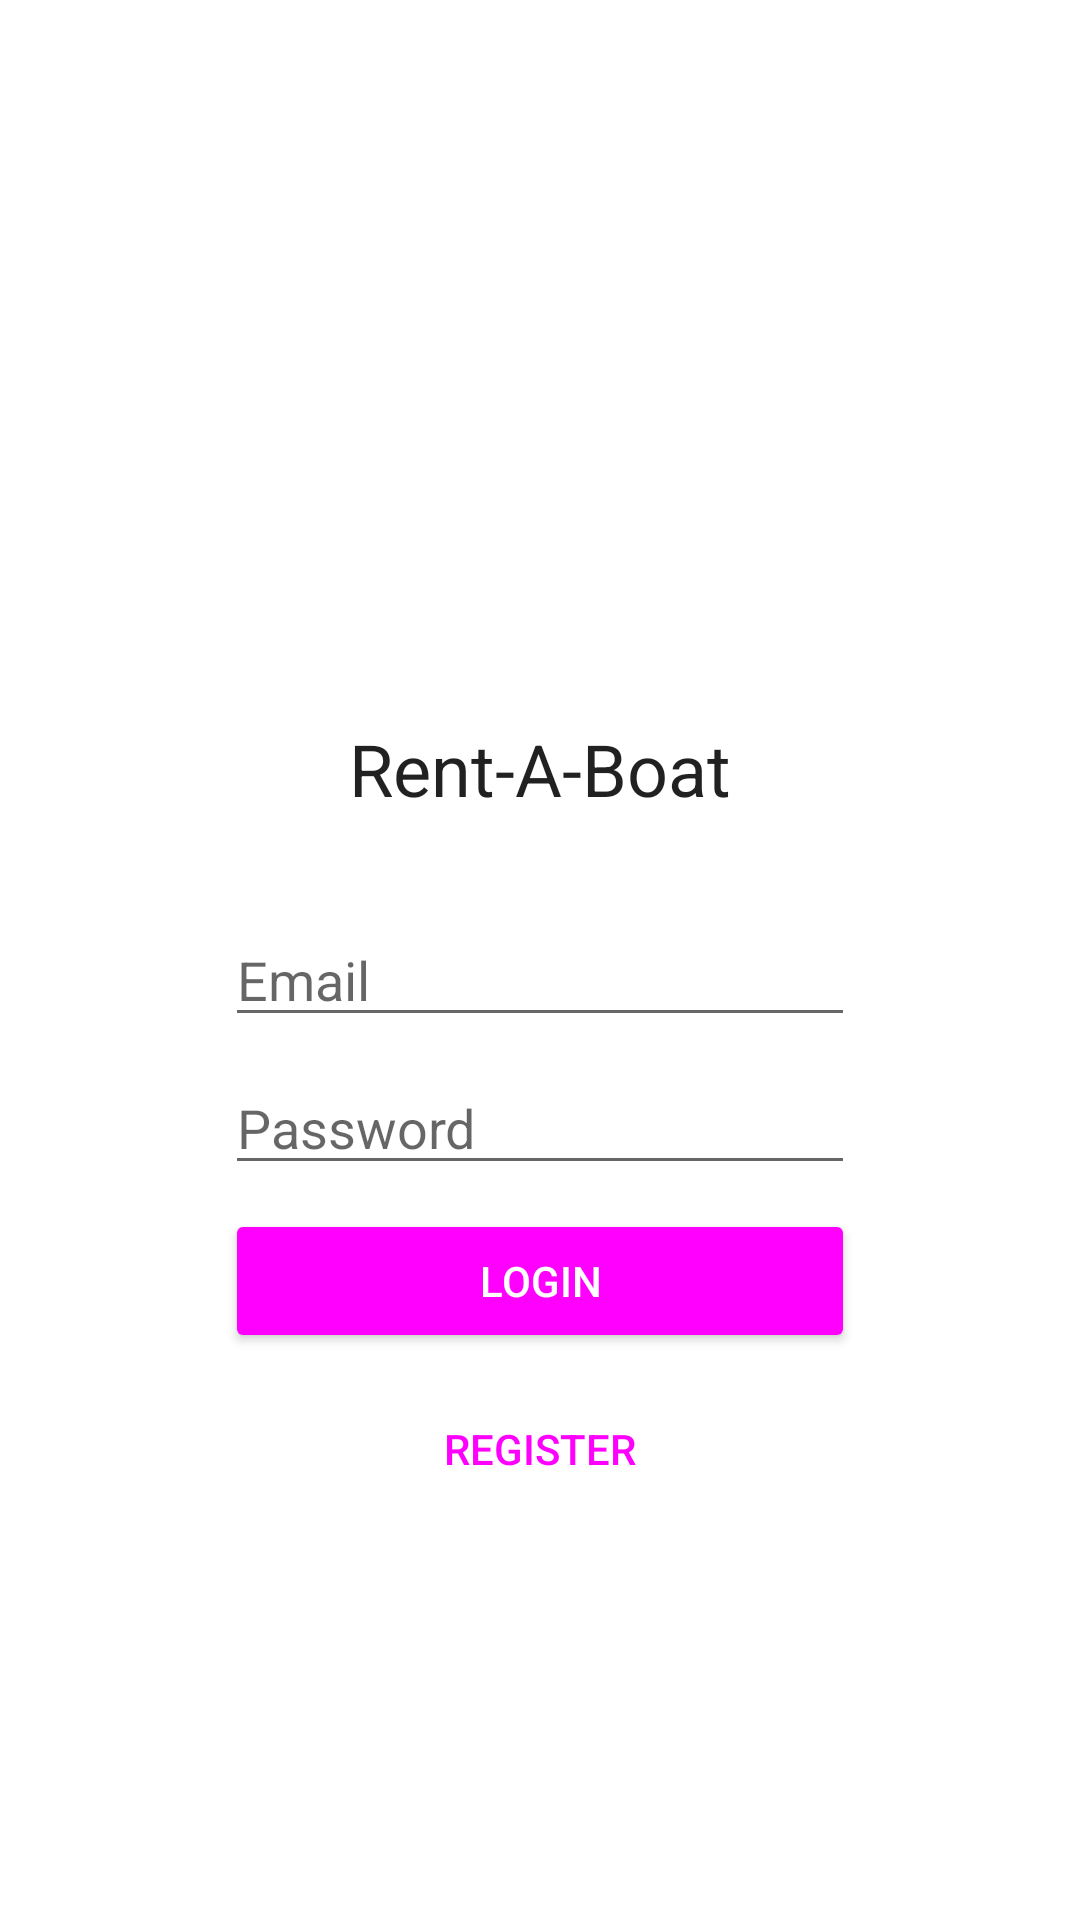

Reconstruct the res/layout file that produces this screen, plus the resources it refers to.
<!-- AndroidManifest.xml: application theme AppTheme -->
<!-- res/layout/fragment_welcome.xml -->
<?xml version="1.0" encoding="utf-8"?>
<androidx.constraintlayout.widget.ConstraintLayout xmlns:android="http://schemas.android.com/apk/res/android"
    xmlns:app="http://schemas.android.com/apk/res-auto"
    xmlns:tools="http://schemas.android.com/tools"
    android:layout_width="match_parent"
    android:layout_height="match_parent"
    tools:context=".WelcomeFragment">

    <Button
        android:id="@+id/button_login"
        style="@style/Widget.AppCompat.Button.Colored"
        android:layout_width="0dp"
        android:layout_height="wrap_content"
        android:layout_marginTop="8dp"
        android:text="@string/login_text"
        app:layout_constraintEnd_toEndOf="@+id/editTextPassword"
        app:layout_constraintStart_toStartOf="@+id/editTextPassword"
        app:layout_constraintTop_toBottomOf="@+id/editTextPassword" />

    <EditText
        android:id="@+id/editTextEmail"
        android:layout_width="wrap_content"
        android:layout_height="wrap_content"
        android:layout_marginStart="8dp"
        android:layout_marginTop="32dp"
        android:layout_marginEnd="8dp"
        android:ems="10"
        android:hint="@string/email_text"
        android:inputType="textEmailAddress"
        app:layout_constraintEnd_toEndOf="parent"
        app:layout_constraintStart_toStartOf="parent"
        app:layout_constraintTop_toBottomOf="@+id/textView4" />

    <EditText
        android:id="@+id/editTextPassword"
        android:layout_width="wrap_content"
        android:layout_height="wrap_content"
        android:layout_marginStart="8dp"
        android:layout_marginTop="8dp"
        android:layout_marginEnd="8dp"
        android:ems="10"
        android:hint="@string/password_text"
        android:inputType="textPassword"
        app:layout_constraintEnd_toEndOf="parent"
        app:layout_constraintStart_toStartOf="parent"
        app:layout_constraintTop_toBottomOf="@+id/editTextEmail" />

    <Button
        android:id="@+id/button_registration"
        style="@android:style/Widget.Material.Button.Borderless.Colored"
        android:layout_width="0dp"
        android:layout_height="wrap_content"
        android:layout_marginTop="8dp"
        android:text="@string/register_text"
        app:layout_constraintEnd_toEndOf="@+id/button_login"
        app:layout_constraintStart_toStartOf="@+id/button_login"
        app:layout_constraintTop_toBottomOf="@+id/button_login" />

    <ImageView
        android:id="@+id/imageView"
        android:layout_width="200dp"
        android:layout_height="200dp"
        android:layout_marginStart="8dp"
        android:layout_marginTop="32dp"
        android:layout_marginEnd="8dp"
        android:src="@drawable/speed_boat_blue"
        app:layout_constraintEnd_toEndOf="parent"
        app:layout_constraintStart_toStartOf="parent"
        app:layout_constraintTop_toTopOf="parent" />

    <TextView
        android:id="@+id/textView4"
        android:layout_width="wrap_content"
        android:layout_height="wrap_content"
        android:layout_marginStart="8dp"
        android:layout_marginTop="8dp"
        android:layout_marginEnd="8dp"
        android:text="@string/rent_a_boat_text"
        android:textAppearance="@style/TextAppearance.AppCompat.Headline"
        app:layout_constraintEnd_toEndOf="parent"
        app:layout_constraintStart_toStartOf="parent"
        app:layout_constraintTop_toBottomOf="@+id/imageView" />
</androidx.constraintlayout.widget.ConstraintLayout>
<!-- resources referenced by this layout -->
<resources>
  <string name="email_text">Email</string>
  <string name="login_text">Login</string>
  <string name="password_text">Password</string>
  <string name="register_text">Register</string>
  <string name="rent_a_boat_text">Rent-A-Boat</string>
  <style name="AppTheme" parent="Theme.MaterialComponents.Light.NoActionBar">
          
          <item name="colorPrimary">@color/primaryColor</item>
          <item name="colorPrimaryDark">@color/primaryDarkColor</item>
          <item name="colorAccent">@color/primaryDarkColor</item>
      </style>
</resources>
